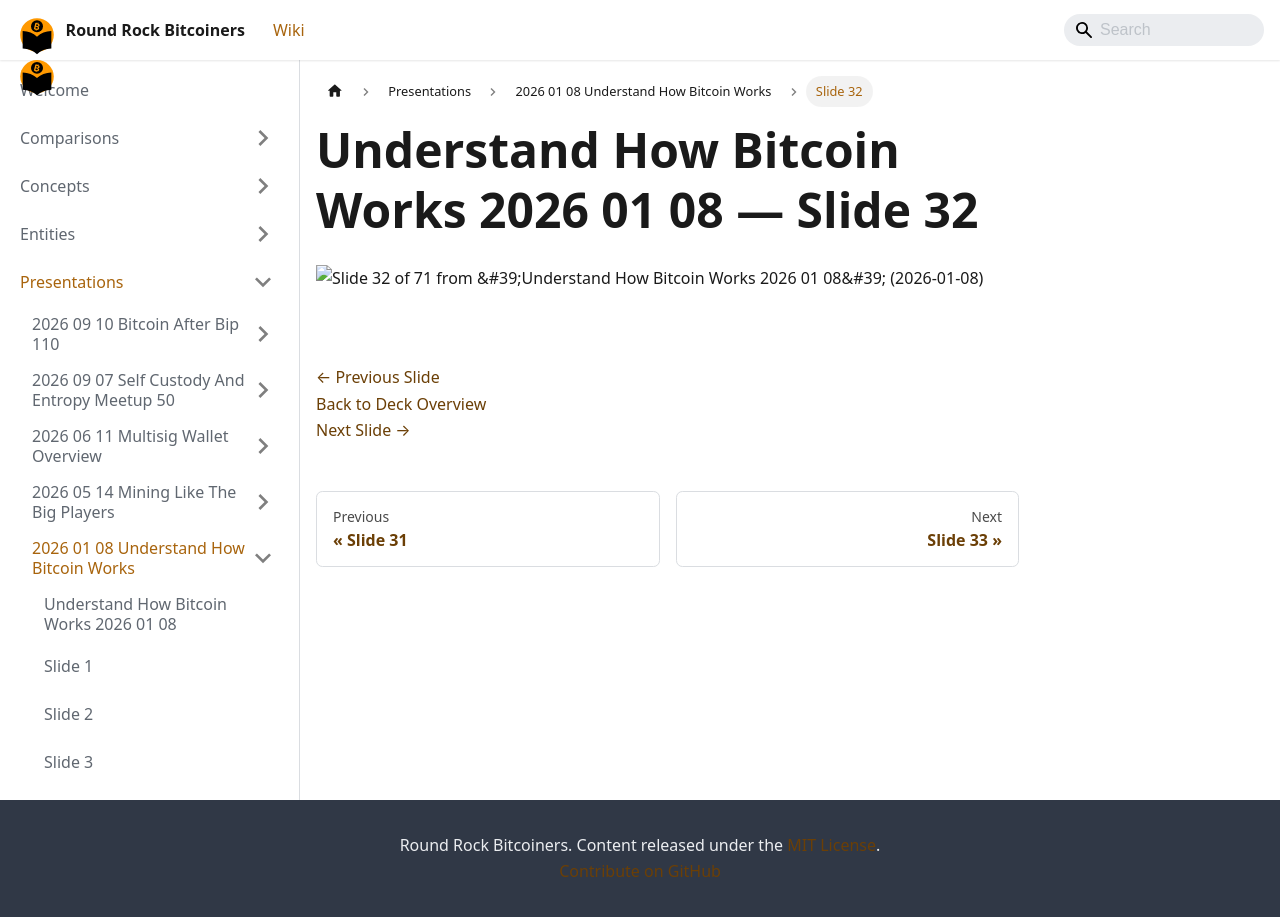

repository: jason-me/rrbtc-wiki · page: presentations/2026-01-08-understand-how-bitcoin-works/slide-032/index.html · generator: docusaurus

---
title: "Slide 32 of 71 - Understand How Bitcoin Works 2026 01 08"
sidebar_label: "Slide 32"
pagination_next: "presentations/2026-01-08-understand-how-bitcoin-works/slide-033"
pagination_prev: "presentations/2026-01-08-understand-how-bitcoin-works/slide-031"
---

# Understand How Bitcoin Works 2026 01 08 — Slide 32

![Slide 32 of 71 from 'Understand How Bitcoin Works 2026 01 08' (2026-01-08)](/img/slides/2026-01-08-understand-how-bitcoin-works/slide_031.jpg)

<br/>
<br/>

[← Previous Slide](/presentations/2026-01-08-understand-how-bitcoin-works/slide-031)  
[Back to Deck Overview](/presentations/2026-01-08-understand-how-bitcoin-works/)  
[Next Slide →](/presentations/2026-01-08-understand-how-bitcoin-works/slide-033)
